Run: headless pygame with SDL's dummy video driver; simulated clock (each Clock.tick advances the game by its frame time, no real sleeping); random seed 0; keys injected as events and as key.get_pressed() state; no mouse input; restart key R tapped at the start of phases 3 and 4.
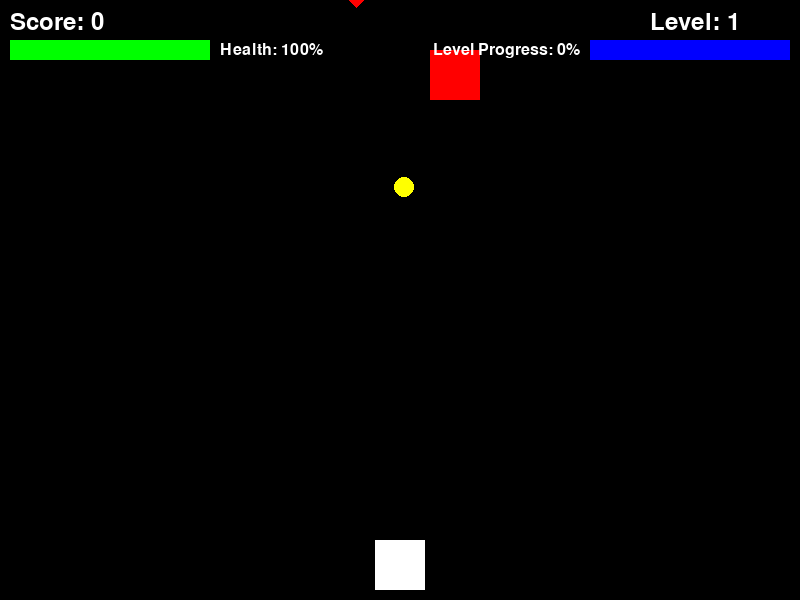
Frame 1 of 4 · flips 1–60 · no input
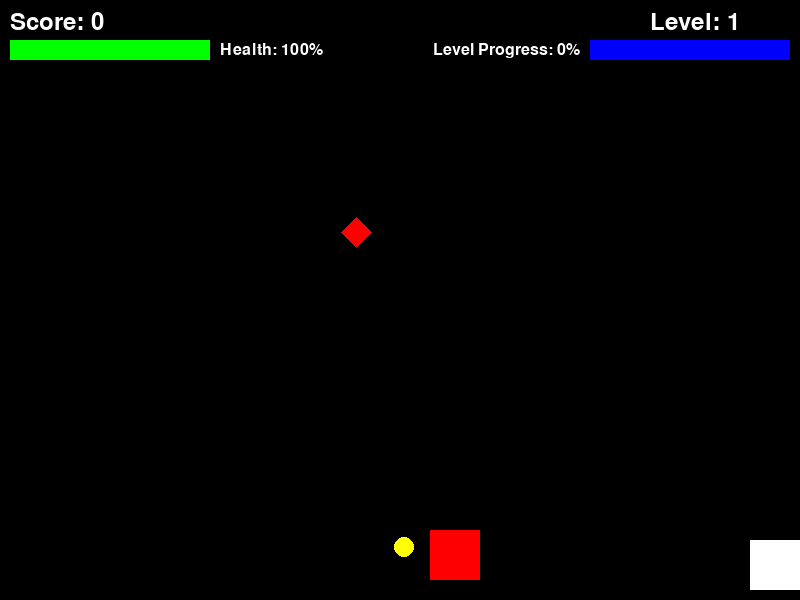
Frame 2 of 4 · flips 61–180 · tapped SPACE, RETURN · held RIGHT (→), D
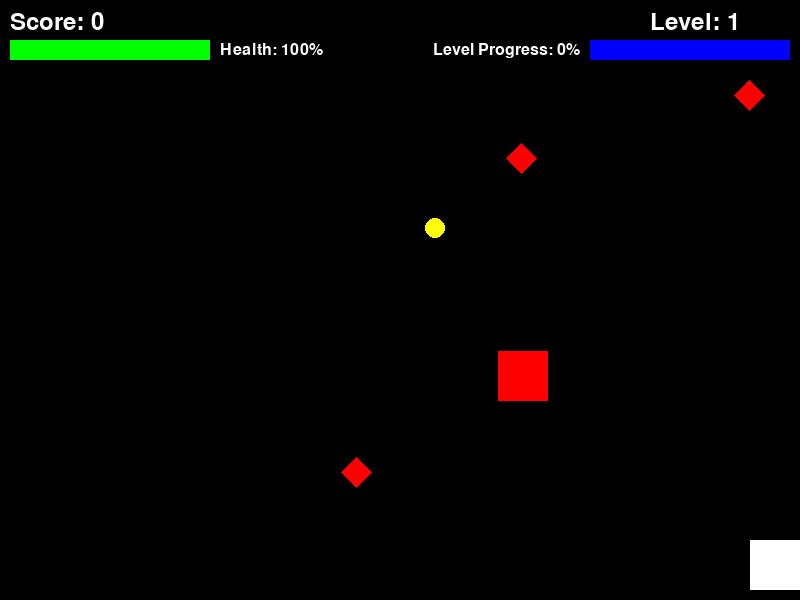
Frame 3 of 4 · flips 181–300 · tapped R · held DOWN (↓), S
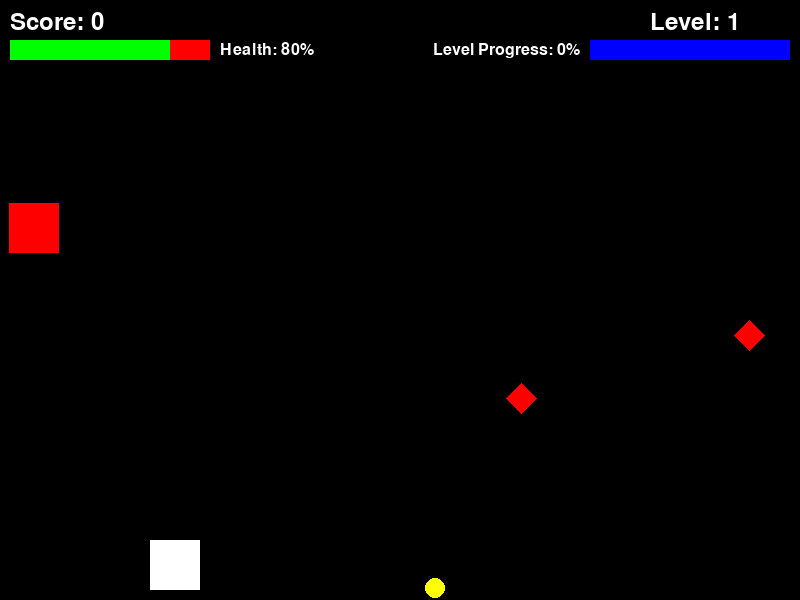
Frame 4 of 4 · flips 301–420 · tapped R · held LEFT (←), A, UP (↑), W

The pygame program that drew these frames:

import pygame
import random
import time

# Initialize Pygame
pygame.init()

# Get the current screen info
screen_info = pygame.display.Info()
DESKTOP_WIDTH = screen_info.current_w
DESKTOP_HEIGHT = screen_info.current_h

# Base resolution (for scaling calculations)
BASE_WIDTH = 800
BASE_HEIGHT = 600

# Initial window size
WIDTH = BASE_WIDTH
HEIGHT = BASE_HEIGHT

# Create resizable window
window = pygame.display.set_mode((WIDTH, HEIGHT), pygame.RESIZABLE)
pygame.display.set_caption("Coin Collector")

# Scale factor for game objects
scale_x = 1.0
scale_y = 1.0

# Colors
WHITE = (255, 255, 255)
BLACK = (0, 0, 0)
RED = (255, 0, 0)
YELLOW = (255, 255, 0)
GREEN = (0, 255, 0)
BLUE = (0, 0, 255)
PURPLE = (128, 0, 128)
ORANGE = (255, 165, 0)
CYAN = (0, 255, 255)
GOLD = (255, 215, 0)

# Power-up Types
POWERUP_INVINCIBLE = 'invincible'
POWERUP_DOUBLE_POINTS = 'double_points'
POWERUP_HEALTH = 'health'
POWERUP_SLOW_OBSTACLES = 'slow_obstacles'

class PowerUp:
    def __init__(self, x, y, type):
        self.x = x
        self.y = y
        self.type = type
        self.base_size = 30
        self.size = self.base_size
        self.active = False
        self.start_time = 0
        self.duration = 10

        self.color = {
            POWERUP_INVINCIBLE: GOLD,
            POWERUP_DOUBLE_POINTS: GREEN,
            POWERUP_HEALTH: RED,
            POWERUP_SLOW_OBSTACLES: CYAN
        }[type]

    def scale(self, scale_x, scale_y):
        self.size = int(self.base_size * min(scale_x, scale_y))

    def is_expired(self):
        if self.type == POWERUP_HEALTH:
            return True
        return time.time() - self.start_time > self.duration if self.active else False

    def activate(self):
        self.active = True
        self.start_time = time.time()

    def time_remaining(self):
        if not self.active:
            return 0
        return max(0, self.duration - (time.time() - self.start_time))

class Game:
    def __init__(self):
        # Screen settings
        self.fullscreen = False
        self.width = WIDTH
        self.height = HEIGHT

        # Base sizes (for scaling)
        self.base_player_size = 50
        self.base_coin_size = 20
        self.base_obstacle_size = 50
        self.base_powerup_size = 30

        # Player settings
        self.player_size = self.base_player_size
        self.player_x = self.width // 2 - self.player_size // 2
        self.player_y = self.height - self.player_size - 10
        self.base_player_speed = 5
        self.player_speed = self.base_player_speed
        self.max_health = 5
        self.current_health = self.max_health
        self.invulnerable = False
        self.invulnerable_timer = 0
        self.invulnerable_duration = 1500
        self.player_color = WHITE
        
        # Power-up unlock levels
        self.powerup_unlock_levels = {
            POWERUP_HEALTH: 1,      # Health available from start
            POWERUP_DOUBLE_POINTS: 3,  # Unlocks at level 3
            POWERUP_SLOW_OBSTACLES: 5,  # Unlocks at level 5
            POWERUP_INVINCIBLE: 7    # Unlocks at level 7
        }

        # Level settings
        self.level = 1
        self.coins_for_next_level = 10
        self.coins_collected_this_level = 0
        self.level_multiplier = 1.2

        # Coin settings
        self.coin_size = self.base_coin_size
        self.base_coin_speed = 3
        self.coin_speed = self.base_coin_speed
        self.coins = [self.create_coin()]

        # Obstacle settings
        self.obstacle_size = self.base_obstacle_size
        self.base_obstacle_speed = 4
        self.obstacle_speed = self.base_obstacle_speed
        self.original_obstacle_speed = self.obstacle_speed
        self.obstacles = [self.create_obstacle()]

        # Power-up settings
        self.power_ups = []
        self.base_power_up_speed = 2
        self.power_up_speed = self.base_power_up_speed
        self.power_up_spawn_chance = 0.005  # Reduced from 0.02 to 0.005 (0.5% chance)
        self.active_power_ups = {
            POWERUP_INVINCIBLE: None,
            POWERUP_DOUBLE_POINTS: None,
            POWERUP_SLOW_OBSTACLES: None
        }

        # Initialize sizes
        self.update_scale_factors()

        # Game state
        self.game_over = False
        self.score = 0

    def update_scale_factors(self):
        global scale_x, scale_y
        scale_x = self.width / BASE_WIDTH
        scale_y = self.height / BASE_HEIGHT

        # Update sizes based on new scale
        self.player_size = int(self.base_player_size * min(scale_x, scale_y))
        self.coin_size = int(self.base_coin_size * min(scale_x, scale_y))
        self.obstacle_size = int(self.base_obstacle_size * min(scale_x, scale_y))
        self.player_speed = self.base_player_speed * min(scale_x, scale_y)
        self.coin_speed = self.base_coin_speed * min(scale_x, scale_y)
        self.obstacle_speed = self.base_obstacle_speed * min(scale_x, scale_y)
        self.power_up_speed = self.base_power_up_speed * min(scale_x, scale_y)

        # Update power-up sizes
        for power_up in self.power_ups:
            power_up.scale(scale_x, scale_y)

    def toggle_fullscreen(self):
        self.fullscreen = not self.fullscreen
        if self.fullscreen:
            self.width = DESKTOP_WIDTH
            self.height = DESKTOP_HEIGHT
            self.window = pygame.display.set_mode((self.width, self.height), pygame.FULLSCREEN)
        else:
            self.width = BASE_WIDTH
            self.height = BASE_HEIGHT
            self.window = pygame.display.set_mode((self.width, self.height), pygame.RESIZABLE)

        # Update positions and sizes
        self.update_scale_factors()
        self.player_x = min(max(self.player_x * (self.width / WIDTH), 0),
                           self.width - self.player_size)
        self.player_y = self.height - self.player_size - 10

    def handle_resize(self, size):
        self.width, self.height = size
        self.window = pygame.display.set_mode((self.width, self.height), pygame.RESIZABLE)
        self.update_scale_factors()
        self.player_y = self.height - self.player_size - 10

    def create_coin(self):
        return {
            'x': random.randint(0, self.width - self.coin_size),
            'y': random.randint(-100, 0)
        }

    def create_obstacle(self):
        return {
            'x': random.randint(0, self.width - self.obstacle_size),
            'y': random.randint(-200, -50)
        }

    def create_power_up(self):
        # Get list of available power-ups based on current level
        available_power_ups = [
            power_up_type for power_up_type, unlock_level in self.powerup_unlock_levels.items()
            if self.level >= unlock_level
        ]
        
        # If no power-ups are available yet, return None
        if not available_power_ups:
            return None
            
        power_up_type = random.choice(available_power_ups)
        return PowerUp(
            random.randint(0, self.width - self.base_powerup_size),
            random.randint(-100, -30),
            power_up_type
        )

    def reset_game(self):
        # Reset player position and health
        self.player_x = self.width // 2 - self.player_size // 2
        self.player_y = self.height - self.player_size - 10
        self.current_health = self.max_health
        self.invulnerable = False
        self.invulnerable_timer = 0
        self.player_color = WHITE

        # Reset level
        self.level = 1
        self.coins_collected_this_level = 0
        self.coin_speed = self.base_coin_speed * min(scale_x, scale_y)
        self.obstacle_speed = self.base_obstacle_speed * min(scale_x, scale_y)

        # Reset coins and obstacles
        self.coins = [self.create_coin()]
        self.obstacles = [self.create_obstacle()]

        # Reset power-ups
        self.power_ups = []
        self.active_power_ups = {
            POWERUP_INVINCIBLE: None,
            POWERUP_DOUBLE_POINTS: None,
            POWERUP_SLOW_OBSTACLES: None
        }

        # Reset score
        self.score = 0

        # Reset game state
        self.game_over = False

    def advance_level(self):
        self.level += 1
        self.coins_collected_this_level = 0

        # Increase speeds based on level
        self.coin_speed = (self.base_coin_speed *
                          (self.level_multiplier ** (self.level - 1)) *
                          min(scale_x, scale_y))
        self.obstacle_speed = (self.base_obstacle_speed *
                             (self.level_multiplier ** (self.level - 1)) *
                             min(scale_x, scale_y))
        self.original_obstacle_speed = self.obstacle_speed

        # Add more coins and obstacles as levels progress
        max_coins = min(3, 1 + self.level // 3)
        max_obstacles = min(3, 1 + self.level // 4)

        while len(self.coins) < max_coins:
            self.coins.append(self.create_coin())
        while len(self.obstacles) < max_obstacles:
            self.obstacles.append(self.create_obstacle())

        # Give bonus health every 5 levels
        if self.level % 5 == 0:
            self.current_health = min(self.max_health, self.current_health + 1)

    def handle_events(self):
        for event in pygame.event.get():
            if event.type == pygame.QUIT:
                return False
            elif event.type == pygame.KEYDOWN:
                if event.key == pygame.K_F11:
                    self.toggle_fullscreen()
                elif event.key == pygame.K_r and self.game_over:
                    self.reset_game()
                elif event.key == pygame.K_ESCAPE:
                    if self.fullscreen:
                        self.toggle_fullscreen()
                    else:
                        return False
            elif event.type == pygame.VIDEORESIZE and not self.fullscreen:
                self.handle_resize(event.size)
        return True

    def update_power_ups(self):
        # Update existing power-ups
        for power_up_type, power_up in list(self.active_power_ups.items()):
            if power_up and power_up.is_expired():
                if power_up_type == POWERUP_SLOW_OBSTACLES:
                    self.obstacle_speed = self.original_obstacle_speed
                self.active_power_ups[power_up_type] = None

        # Spawn new power-ups
        if random.random() < self.power_up_spawn_chance:
            new_power_up = self.create_power_up()
            if new_power_up:  # Only append if a valid power-up was created
                self.power_ups.append(new_power_up)

        # Update falling power-ups
        for power_up in self.power_ups[:]:
            power_up.y += self.power_up_speed
            if power_up.y > self.height:
                self.power_ups.remove(power_up)

    def apply_power_up(self, power_up):
        if power_up.type == POWERUP_HEALTH:
            self.current_health = min(self.max_health, self.current_health + 1)
        else:
            power_up.activate()
            self.active_power_ups[power_up.type] = power_up

            if power_up.type == POWERUP_SLOW_OBSTACLES:
                self.obstacle_speed = self.original_obstacle_speed * 0.5

    def update(self):
        if not self.game_over:
            current_time = pygame.time.get_ticks()

            # Update power-ups
            self.update_power_ups()

            # Check if invincible power-up is active
            invincible_power_up = self.active_power_ups[POWERUP_INVINCIBLE]
            is_power_up_invincible = invincible_power_up and invincible_power_up.active

            # Update regular invulnerability
            if self.invulnerable and not is_power_up_invincible:
                if current_time - self.invulnerable_timer > self.invulnerable_duration:
                    self.invulnerable = False
                    self.player_color = WHITE
                else:
                    # Flash player while invulnerable
                    if (current_time // 200) % 2:
                        self.player_color = WHITE
                    else:
                        self.player_color = BLUE

            # Update power-up invincibility color
            if is_power_up_invincible:
                if (current_time // 200) % 2:
                    self.player_color = GOLD
                else:
                    self.player_color = WHITE

            # Player movement
            keys = pygame.key.get_pressed()
            if keys[pygame.K_LEFT] and self.player_x > 0:
                self.player_x -= self.player_speed
            if keys[pygame.K_RIGHT] and self.player_x < self.width - self.player_size:
                self.player_x += self.player_speed

            # Update coins
            player_rect = pygame.Rect(self.player_x, self.player_y,
                                    self.player_size, self.player_size)
            for coin in self.coins[:]:
                coin['y'] += self.coin_speed
                if coin['y'] > self.height:
                    self.coins.remove(coin)
                    self.coins.append(self.create_coin())
                else:
                    coin_rect = pygame.Rect(coin['x'], coin['y'],
                                          self.coin_size, self.coin_size)
                    if player_rect.colliderect(coin_rect):
                        # Check for double points power-up
                        points = self.level
                        if self.active_power_ups[POWERUP_DOUBLE_POINTS]:
                            points *= 2
                        self.score += points
                        self.coins_collected_this_level += 1
                        self.coins.remove(coin)
                        self.coins.append(self.create_coin())

                        # Check for level advancement
                        if self.coins_collected_this_level >= self.coins_for_next_level:
                            self.advance_level()

            # Update obstacles
            for obstacle in self.obstacles[:]:
                obstacle['y'] += self.obstacle_speed
                if obstacle['y'] > self.height:
                    self.obstacles.remove(obstacle)
                    self.obstacles.append(self.create_obstacle())
                else:
                    obstacle_rect = pygame.Rect(obstacle['x'], obstacle['y'],
                                             self.obstacle_size, self.obstacle_size)
                    if (player_rect.colliderect(obstacle_rect) and
                        not self.invulnerable and
                        not is_power_up_invincible):
                        self.current_health -= 1
                        if self.current_health <= 0:
                            self.game_over = True
                        else:
                            # Start invulnerability period
                            self.invulnerable = True
                            self.invulnerable_timer = current_time
                            # Reset obstacle position
                            self.obstacles.remove(obstacle)
                            self.obstacles.append(self.create_obstacle())

            # Check power-up collisions
            for power_up in self.power_ups[:]:
                power_up_rect = pygame.Rect(power_up.x, power_up.y,
                                          power_up.size, power_up.size)
                if player_rect.colliderect(power_up_rect):
                    self.apply_power_up(power_up)
                    self.power_ups.remove(power_up)

    def draw_power_up_status(self):
        font = pygame.font.Font(None, int(24 * min(scale_x, scale_y)))
        y_offset = int(80 * scale_y)

        for power_up_type, power_up in self.active_power_ups.items():
            if power_up and power_up.active:
                time_left = power_up.time_remaining()
                if time_left > 0:
                    text = f"{power_up_type.title()}: {time_left:.1f}s"
                    text_surface = font.render(text, True, power_up.color)
                    window.blit(text_surface, (10, y_offset))
                    y_offset += int(25 * scale_y)

    def draw_diamond(self, surface, color, x, y, size):
        points = [
            (x + size//2, y),  # top
            (x + size, y + size//2),  # right
            (x + size//2, y + size),  # bottom
            (x, y + size//2)  # left
        ]
        pygame.draw.polygon(surface, color, points)

    def draw_health_bar(self):
        # Health bar background
        bar_width = int(200 * scale_x)
        bar_height = int(20 * scale_y)
        bar_x = int(10 * scale_x)
        bar_y = int(40 * scale_y)
        pygame.draw.rect(window, RED, (bar_x, bar_y, bar_width, bar_height))

        # Health bar fill
        health_percentage = self.current_health / self.max_health
        health_width = bar_width * health_percentage
        pygame.draw.rect(window, GREEN, (bar_x, bar_y, health_width, bar_height))

        # Health text
        font = pygame.font.Font(None, int(24 * min(scale_x, scale_y)))
        health_text = font.render(f'Health: {int(health_percentage * 100)}%', True, WHITE)
        window.blit(health_text, (bar_x + bar_width + 10, bar_y + 2))

    def draw_level_progress(self):
        # Level progress bar
        bar_width = int(200 * scale_x)
        bar_height = int(20 * scale_y)
        bar_x = self.width - bar_width - int(10 * scale_x)
        bar_y = int(40 * scale_y)
        pygame.draw.rect(window, BLUE, (bar_x, bar_y, bar_width, bar_height))

        # Progress fill
        progress = self.coins_collected_this_level / self.coins_for_next_level
        progress_width = bar_width * progress
        pygame.draw.rect(window, PURPLE, (bar_x, bar_y, progress_width, bar_height))

        # Progress text
        font = pygame.font.Font(None, int(24 * min(scale_x, scale_y)))
        progress_text = font.render(f'Level Progress: {int(progress * 100)}%', True, WHITE)
        text_rect = progress_text.get_rect(right=bar_x - 10, centery=bar_y + bar_height//2)
        window.blit(progress_text, text_rect)

    def draw(self):
        window.fill(BLACK)

        # Draw player
        pygame.draw.rect(window, self.player_color,
                        (self.player_x, self.player_y, self.player_size, self.player_size))

        # Draw coins
        for coin in self.coins:
            pygame.draw.circle(window, YELLOW,
                             (int(coin['x'] + self.coin_size//2),
                              int(coin['y'] + self.coin_size//2)),
                             self.coin_size//2)

        # Draw obstacles
        for obstacle in self.obstacles:
            pygame.draw.rect(window, RED,
                           (obstacle['x'], obstacle['y'],
                            self.obstacle_size, self.obstacle_size))

        # Draw power-ups
        for power_up in self.power_ups:
            self.draw_diamond(window, power_up.color,
                            int(power_up.x), int(power_up.y), power_up.size)

        # Draw score and level
        font = pygame.font.Font(None, int(36 * min(scale_x, scale_y)))
        score_text = font.render(f'Score: {self.score}', True, WHITE)
        level_text = font.render(f'Level: {self.level}', True, WHITE)
        window.blit(score_text, (int(10 * scale_x), int(10 * scale_y)))
        window.blit(level_text, (self.width - int(150 * scale_x), int(10 * scale_y)))

        # Draw health bar and level progress
        self.draw_health_bar()
        self.draw_level_progress()

        # Draw active power-up status
        self.draw_power_up_status()

        # Draw game over screen
        if self.game_over:
            # Create semi-transparent overlay
            overlay = pygame.Surface((self.width, self.height))
            overlay.fill(BLACK)
            overlay.set_alpha(128)
            window.blit(overlay, (0, 0))

            # Game Over text
            game_over_font = pygame.font.Font(None, int(74 * min(scale_x, scale_y)))
            game_over_text = game_over_font.render('Game Over!', True, RED)
            game_over_rect = game_over_text.get_rect(center=(self.width//2, self.height//2 - int(50 * scale_y)))
            window.blit(game_over_text, game_over_rect)

            # Final score and level
            final_score_font = pygame.font.Font(None, int(48 * min(scale_x, scale_y)))
            final_score_text = final_score_font.render(f'Final Score: {self.score} - Level: {self.level}', True, WHITE)
            final_score_rect = final_score_text.get_rect(center=(self.width//2, self.height//2 + int(20 * scale_y)))
            window.blit(final_score_text, final_score_rect)

            # Restart instruction
            restart_font = pygame.font.Font(None, int(36 * min(scale_x, scale_y)))
            restart_text = restart_font.render('Press R to Restart or ESC to Quit', True, GREEN)
            restart_rect = restart_text.get_rect(center=(self.width//2, self.height//2 + int(80 * scale_y)))
            window.blit(restart_text, restart_rect)

        pygame.display.flip()

def main():
    clock = pygame.time.Clock()
    game = Game()
    running = True

    while running:
        running = game.handle_events()
        game.update()
        game.draw()
        clock.tick(60)

    pygame.quit()

if __name__ == "__main__":
    main()
